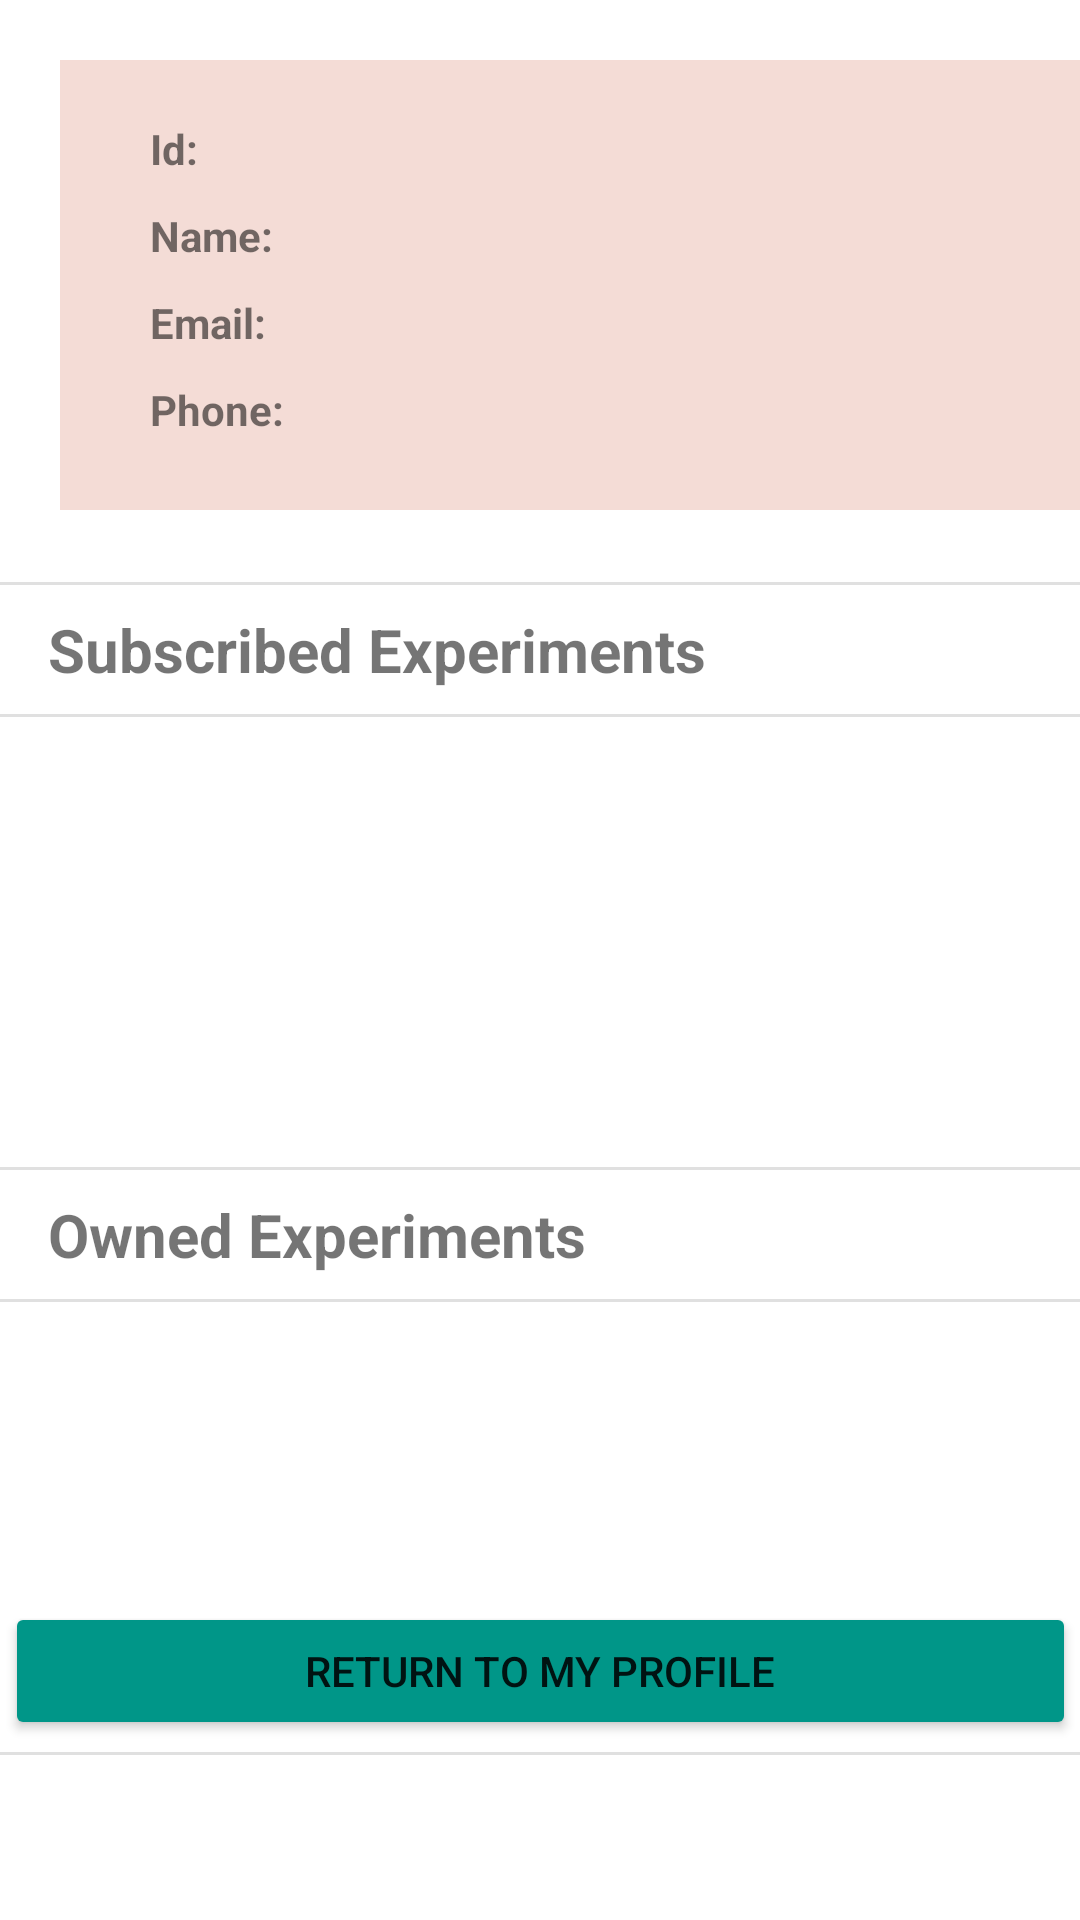

Produce the Android XML layout that renders to this screen, including the resource entries it uses.
<!-- AndroidManifest.xml: application theme Theme.LabNet -->
<!-- res/layout/activity_subscribed_user.xml -->
<?xml version="1.0" encoding="utf-8"?>
<androidx.constraintlayout.widget.ConstraintLayout xmlns:android="http://schemas.android.com/apk/res/android"
    xmlns:app="http://schemas.android.com/apk/res-auto"
    xmlns:tools="http://schemas.android.com/tools"
    android:layout_width="match_parent"
    android:layout_height="match_parent"
    tools:context=".SubscribedUserActivity">

    <ImageView
        android:id="@+id/contactInfo"
        android:layout_width="350dp"
        android:layout_height="150dp"
        app:layout_constraintTop_toTopOf="parent"
        android:layout_marginTop="20dp"
        app:layout_constraintLeft_toLeftOf="parent"
        android:layout_marginLeft="20dp"
        android:background="@color/sand"/>

    <TextView
        android:id="@+id/usernameTag"
        android:layout_width="wrap_content"
        android:layout_height="wrap_content"
        android:layout_marginStart="50dp"
        android:layout_marginLeft="50dp"
        android:layout_marginTop="40dp"
        android:text="Id:"
        android:textStyle="bold"
        app:layout_constraintStart_toStartOf="parent"
        app:layout_constraintTop_toTopOf="parent" />

    <TextView
        android:id="@+id/username"
        android:layout_width="wrap_content"
        android:layout_height="wrap_content"
        android:layout_marginStart="30dp"
        android:layout_marginLeft="30dp"
        android:layout_marginTop="40dp"
        app:layout_constraintStart_toEndOf="@+id/usernameTag"
        app:layout_constraintTop_toTopOf="parent" />

    <TextView
        android:id="@+id/nameTag"
        android:layout_width="wrap_content"
        android:layout_height="wrap_content"
        android:layout_marginStart="50dp"
        android:layout_marginLeft="50dp"
        android:layout_marginTop="10dp"
        android:text="Name: "
        android:textStyle="bold"
        app:layout_constraintStart_toStartOf="parent"
        app:layout_constraintTop_toBottomOf="@+id/usernameTag" />

    <TextView
        android:id="@+id/firstName"
        android:layout_width="wrap_content"
        android:layout_height="wrap_content"
        android:layout_marginStart="20dp"
        android:layout_marginLeft="20dp"
        android:layout_marginTop="10dp"
        app:layout_constraintStart_toEndOf="@+id/nameTag"
        app:layout_constraintTop_toBottomOf="@+id/usernameTag" />

    <TextView
        android:id="@+id/lastName"
        android:layout_width="wrap_content"
        android:layout_height="wrap_content"
        android:layout_marginStart="10dp"
        android:layout_marginLeft="10dp"
        android:layout_marginTop="10dp"
        app:layout_constraintStart_toEndOf="@+id/firstName"
        app:layout_constraintTop_toBottomOf="@+id/username" />

    <TextView
        android:id="@+id/emailTag"
        android:layout_width="wrap_content"
        android:layout_height="wrap_content"
        android:layout_marginStart="50dp"
        android:layout_marginLeft="50dp"
        android:layout_marginTop="10dp"
        android:text="Email:"
        android:textStyle="bold"
        app:layout_constraintStart_toStartOf="parent"
        app:layout_constraintTop_toBottomOf="@+id/nameTag" />

    <TextView
        android:id="@+id/email"
        android:layout_width="wrap_content"
        android:layout_height="wrap_content"
        android:layout_marginStart="25dp"
        android:layout_marginLeft="25dp"
        android:layout_marginTop="10dp"
        app:layout_constraintStart_toEndOf="@+id/emailTag"
        app:layout_constraintTop_toBottomOf="@+id/lastName" />

    <TextView
        android:id="@+id/phoneTag"
        android:layout_width="wrap_content"
        android:layout_height="wrap_content"
        android:layout_marginStart="50dp"
        android:layout_marginLeft="50dp"
        android:layout_marginTop="10dp"
        android:text="Phone: "
        android:textStyle="bold"
        app:layout_constraintStart_toStartOf="parent"
        app:layout_constraintTop_toBottomOf="@+id/emailTag" />

    <TextView
        android:id="@+id/phone"
        android:layout_width="wrap_content"
        android:layout_height="wrap_content"
        android:layout_marginStart="16dp"
        android:layout_marginLeft="16dp"
        android:layout_marginTop="10dp"
        app:layout_constraintStart_toEndOf="@+id/phoneTag"
        app:layout_constraintTop_toBottomOf="@+id/email" />

    <View
        android:id="@+id/divider"
        android:layout_width="match_parent"
        android:layout_height="1dp"
        android:layout_marginTop="24dp"
        android:background="?android:attr/listDivider"
        app:layout_constraintEnd_toEndOf="parent"
        app:layout_constraintStart_toStartOf="parent"
        app:layout_constraintTop_toBottomOf="@+id/contactInfo" />

    <View
        android:id="@+id/divider2"
        android:layout_width="match_parent"
        android:layout_height="1dp"
        android:layout_marginTop="8dp"
        android:background="?android:attr/listDivider"
        app:layout_constraintEnd_toEndOf="parent"
        app:layout_constraintStart_toStartOf="parent"
        app:layout_constraintTop_toBottomOf="@+id/subscribedExp" />

    <View
        android:id="@+id/divider3"
        android:layout_width="match_parent"
        android:layout_height="1dp"
        android:layout_marginTop="150dp"
        android:background="?android:attr/listDivider"
        app:layout_constraintEnd_toEndOf="parent"
        app:layout_constraintHorizontal_bias="0.0"
        app:layout_constraintStart_toStartOf="parent"
        app:layout_constraintTop_toBottomOf="@+id/divider2" />

    <View
        android:id="@+id/divider4"
        android:layout_width="match_parent"
        android:layout_height="1dp"
        android:layout_marginTop="8dp"
        android:background="?android:attr/listDivider"
        app:layout_constraintEnd_toEndOf="parent"
        app:layout_constraintHorizontal_bias="0.0"
        app:layout_constraintStart_toStartOf="parent"
        app:layout_constraintTop_toBottomOf="@+id/OwnedExp" />

    <TextView
        android:id="@+id/OwnedExp"
        android:layout_width="wrap_content"
        android:layout_height="wrap_content"
        android:layout_marginStart="16dp"
        android:layout_marginLeft="16dp"
        android:layout_marginTop="8dp"
        android:layout_marginBottom="8dp"
        android:text="Owned Experiments"
        android:textSize="20sp"
        android:textStyle="bold"
        app:layout_constraintBottom_toTopOf="@+id/divider4"
        app:layout_constraintStart_toStartOf="parent"
        app:layout_constraintTop_toBottomOf="@+id/divider3" />

    <View
        android:id="@+id/divider5"
        android:layout_width="match_parent"
        android:layout_height="1dp"
        android:layout_marginTop="150dp"
        android:background="?android:attr/listDivider"
        app:layout_constraintEnd_toEndOf="parent"
        app:layout_constraintHorizontal_bias="0.0"
        app:layout_constraintStart_toStartOf="parent"
        app:layout_constraintTop_toBottomOf="@+id/divider4" />

    <TextView
        android:id="@+id/subscribedExp"
        android:layout_width="wrap_content"
        android:layout_height="wrap_content"
        android:layout_marginStart="16dp"
        android:layout_marginLeft="16dp"
        android:layout_marginTop="8dp"
        android:layout_marginBottom="8dp"
        android:text="Subscribed Experiments"
        android:textSize="20sp"
        android:textStyle="bold"
        app:layout_constraintBottom_toTopOf="@+id/divider2"
        app:layout_constraintStart_toStartOf="parent"
        app:layout_constraintTop_toBottomOf="@+id/divider" />

    <ScrollView
        android:id="@+id/subExpScrollView"
        android:layout_width="wrap_content"
        android:layout_height="wrap_content"
        app:layout_constraintBottom_toTopOf="@+id/divider3"
        app:layout_constraintEnd_toEndOf="parent"
        app:layout_constraintStart_toStartOf="parent"
        app:layout_constraintTop_toBottomOf="@+id/divider2">

        <LinearLayout
            android:layout_width="match_parent"
            android:layout_height="wrap_content"
            android:orientation="vertical">

            <ListView
                android:id="@+id/subExpListView"
                android:layout_width="match_parent"
                android:layout_height="150dp" />
        </LinearLayout>
    </ScrollView>

    <ScrollView
        android:id="@+id/myExpScrollView"
        android:layout_width="match_parent"
        android:layout_height="wrap_content"
        app:layout_constraintBottom_toTopOf="@+id/divider5"
        app:layout_constraintEnd_toEndOf="parent"
        app:layout_constraintStart_toStartOf="parent"
        app:layout_constraintTop_toBottomOf="@+id/divider4">

        <LinearLayout
            android:layout_width="match_parent"
            android:layout_height="wrap_content"
            android:orientation="vertical">

            <ListView
                android:id="@+id/myExpListView"
                android:layout_width="match_parent"
                android:layout_height="150dp" />
        </LinearLayout>
    </ScrollView>

    <Button
        android:id="@+id/returnToSearchButton"
        android:layout_width="357dp"
        android:layout_height="46dp"
        android:layout_marginBottom="60dp"
        android:text="Return To My Profile"
        app:backgroundTint="#009688"
        app:layout_constraintBottom_toBottomOf="parent"
        app:layout_constraintEnd_toEndOf="parent"
        app:layout_constraintStart_toStartOf="parent" />




</androidx.constraintlayout.widget.ConstraintLayout>
<!-- resources referenced by this layout -->
<resources>
  <color name="sand">#F4DCD6</color>
  <style name="Theme.LabNet" parent="Theme.MaterialComponents.DayNight.NoActionBar">
          
          <item name="colorPrimary">@color/purple_500</item>
          <item name="colorPrimaryVariant">@color/teal_700</item>
          <item name="colorOnPrimary">@color/white</item>
          
          <item name="colorSecondary">@color/teal_200</item>
          <item name="colorSecondaryVariant">@color/teal_700</item>
          <item name="colorOnSecondary">@color/black</item>
          
          <item name="android:statusBarColor" tools:targetApi="l">?attr/colorPrimaryVariant</item>
          
      </style>
  <color name="purple_500">#FF6200EE</color>
  <color name="teal_700">#FF018786</color>
  <color name="white">#FFFFFFFF</color>
  <color name="teal_200">#FF03DAC5</color>
  <color name="black">#FF000000</color>
</resources>
